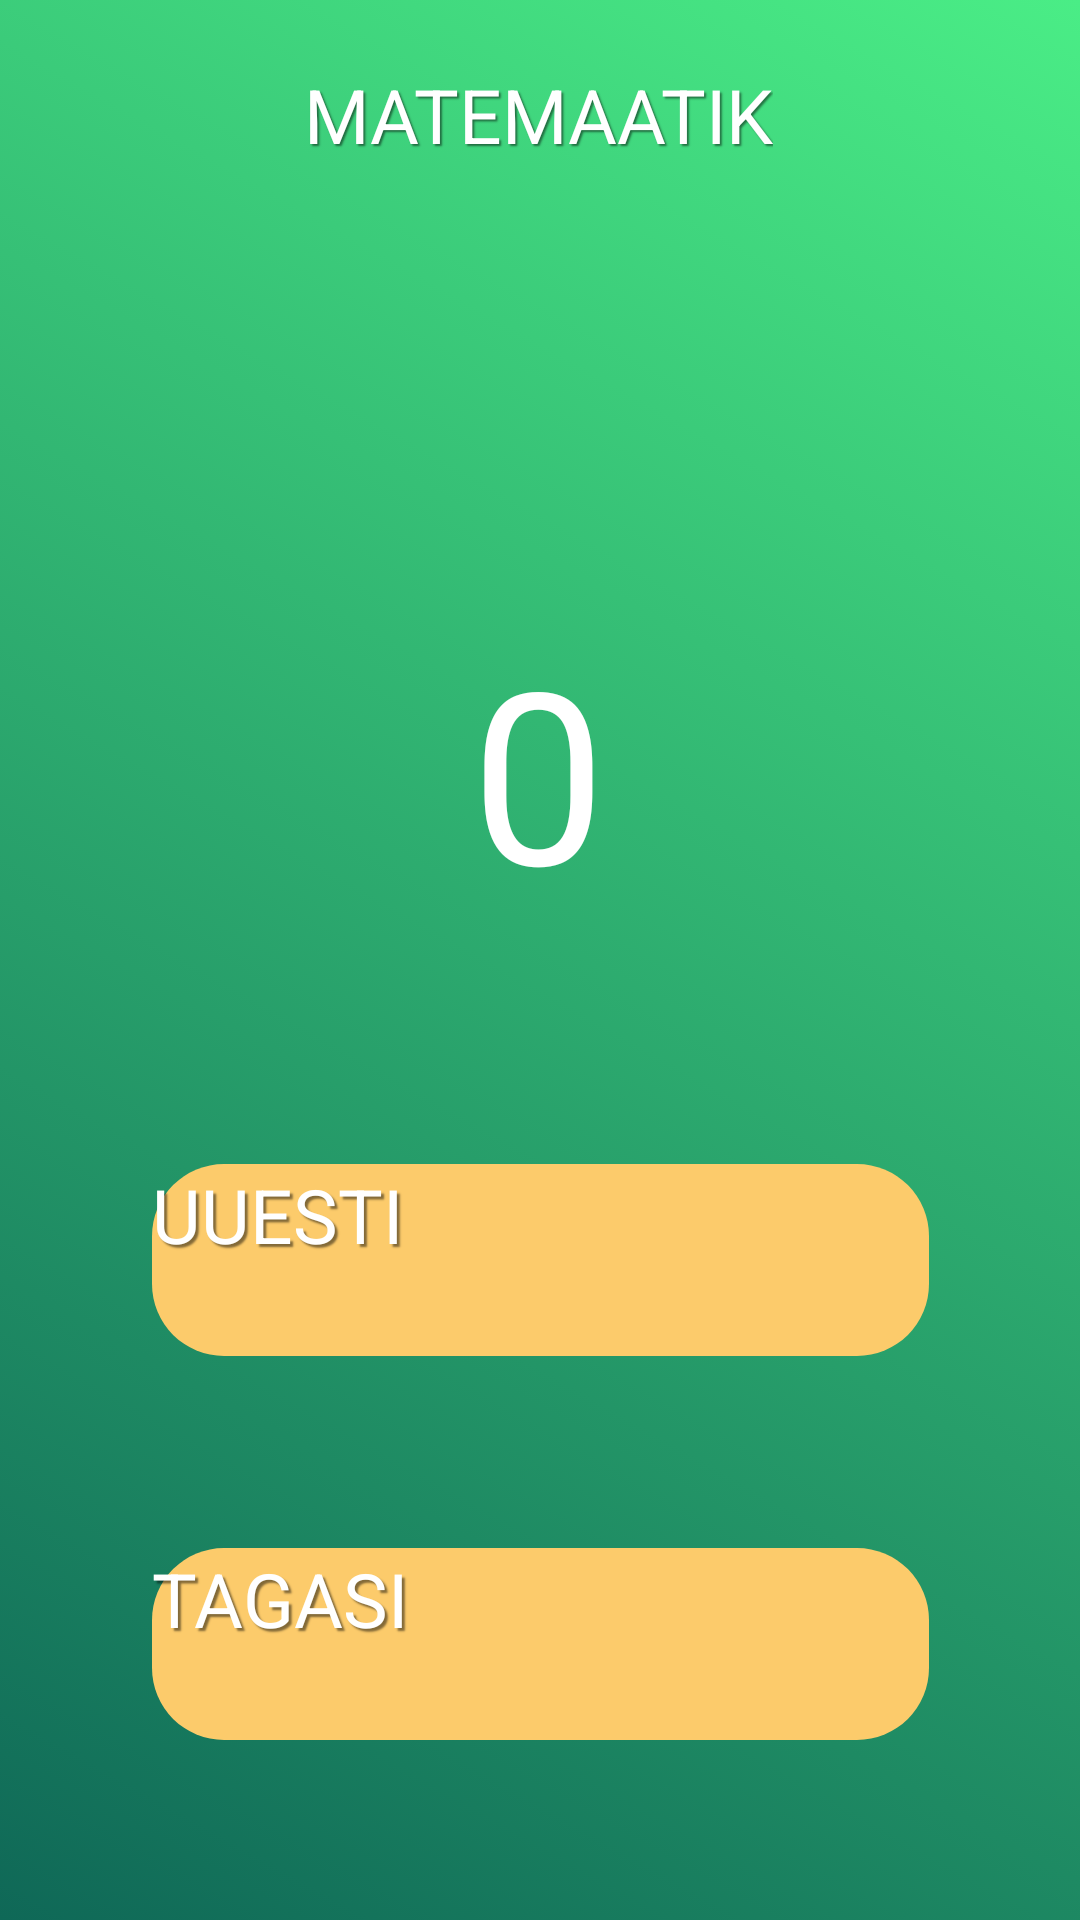

This screen was rendered from an Android layout file. Write that file and the resources it references.
<!-- AndroidManifest.xml: application theme Theme.matemaatik -->
<!-- res/layout/activity_exercise_score.xml -->
<?xml version="1.0" encoding="utf-8"?>
<androidx.constraintlayout.widget.ConstraintLayout xmlns:android="http://schemas.android.com/apk/res/android"
    xmlns:app="http://schemas.android.com/apk/res-auto"
    xmlns:tools="http://schemas.android.com/tools"
    android:layout_width="match_parent"
    android:layout_height="match_parent"
    android:background="@drawable/gradient_background"
    tools:context="ee.ratr.matemaatik.ExerciseScoreActivity">

    <ImageView
        android:id="@+id/imageView2"
        android:layout_width="wrap_content"
        android:layout_height="wrap_content"
        app:layout_constraintBottom_toBottomOf="parent"
        app:layout_constraintEnd_toEndOf="parent"
        app:layout_constraintHorizontal_bias="0.494"
        app:layout_constraintStart_toStartOf="parent"
        app:layout_constraintTop_toTopOf="parent"
        app:layout_constraintVertical_bias="0.337"
        app:srcCompat="@drawable/ic_progress_background"
        tools:ignore="VectorDrawableCompat" />

    <TextView
        android:id="@+id/textView"
        android:layout_width="wrap_content"
        android:layout_height="wrap_content"
        android:text="@string/matemaatik"
        android:textSize="25sp"
        android:textColor="#fff"
        android:shadowColor="#7C000000"
        android:shadowDy="2"
        android:shadowDx="2"
        android:shadowRadius="1"
        app:layout_constraintBottom_toBottomOf="parent"
        app:layout_constraintHorizontal_bias="0.498"
        app:layout_constraintLeft_toLeftOf="parent"
        app:layout_constraintRight_toRightOf="parent"
        app:layout_constraintTop_toTopOf="parent"
        app:layout_constraintVertical_bias="0.035" />

    <TextView
        android:id="@+id/userScoreDisplay"
        android:layout_width="wrap_content"
        android:layout_height="wrap_content"
        android:text="@string/_0"
        android:textColor="#fff"
        android:textSize="80sp"
        app:layout_constraintBottom_toBottomOf="parent"
        app:layout_constraintEnd_toEndOf="parent"
        app:layout_constraintHorizontal_bias="0.498"
        app:layout_constraintStart_toStartOf="parent"
        app:layout_constraintTop_toTopOf="parent"
        app:layout_constraintVertical_bias="0.382" />

    <Button
        android:id="@+id/buttonAgain"
        android:layout_width="259dp"
        android:layout_height="64dp"
        android:layout_marginBottom="188dp"
        android:background="@drawable/main_button"
        android:shadowColor="#7C000000"
        android:shadowDx="3"
        android:shadowDy="3"
        android:shadowRadius="1"
        android:text="@string/uuesti"
        android:textColor="#fff"
        android:textSize="25sp"
        app:layout_constraintBottom_toBottomOf="parent"
        app:layout_constraintEnd_toEndOf="parent"
        app:layout_constraintStart_toStartOf="parent" />

    <Button
        android:id="@+id/buttonExerciseMenu"
        android:layout_width="259dp"
        android:layout_height="64dp"
        android:layout_marginBottom="60dp"
        android:background="@drawable/main_button"
        android:shadowColor="#7C000000"
        android:shadowDx="3"
        android:shadowDy="3"
        android:shadowRadius="1"
        android:text="@string/tagasi"
        android:textColor="#fff"
        android:textSize="25sp"
        app:layout_constraintBottom_toBottomOf="parent"
        app:layout_constraintEnd_toEndOf="parent"
        app:layout_constraintStart_toStartOf="parent" />

</androidx.constraintlayout.widget.ConstraintLayout>
<!-- resources referenced by this layout -->
<resources>
  <!-- drawable gradient_background (drawable) -->
  <?xml version="1.0" encoding="utf-8"?>
  <selector xmlns:android="http://schemas.android.com/apk/res/android">
      <item>
          <shape>
              <gradient
                  android:angle="45"
                  android:startColor="#047560"
                  android:endColor="#05ECB6"
                  android:type="linear"/>
          </shape>
      </item>
  </selector>
  <!-- drawable ic_progress_background (drawable) -->
  <vector xmlns:android="http://schemas.android.com/apk/res/android"
      android:width="306dp"
      android:height="306dp"
      android:viewportWidth="306"
      android:viewportHeight="306">
    <path
        android:pathData="M150,150m-144,0a144,144 0,1 1,288 0a144,144 0,1 1,-288 0"
        android:fillColor="#3EFFFFFF"/>
    <path
        android:pathData="M150,150m-108,0a108,108 0,1 1,216 0a108,108 0,1 1,-216 0"
        android:fillColor="#36FFFFFF"/>
  </vector>
  <!-- drawable main_button (drawable) -->
  <?xml version="1.0" encoding="utf-8"?>
  <shape xmlns:android="http://schemas.android.com/apk/res/android">
      <corners android:radius="24dp" />
      <solid android:color="#FCCB6B" />
  </shape>
  <string name="_0">0</string>
  <string name="matemaatik">MATEMAATIK</string>
  <string name="tagasi">TAGASI</string>
  <string name="uuesti">UUESTI</string>
</resources>
